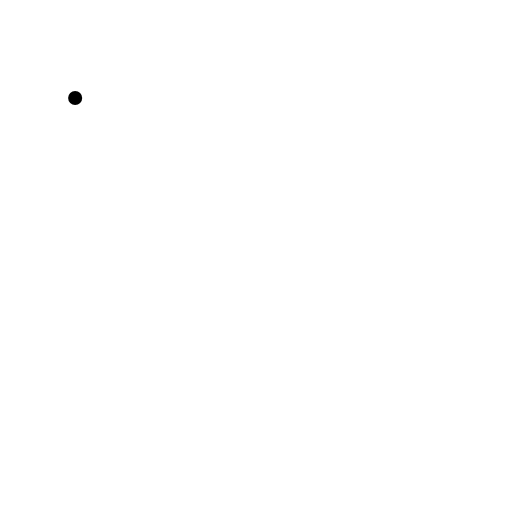
t = 0.00 s
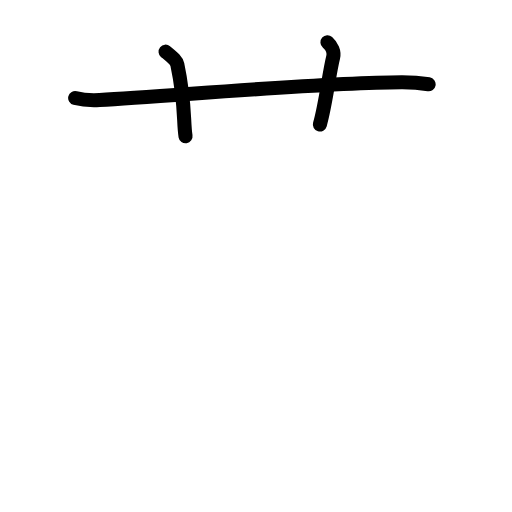
t = 2.60 s
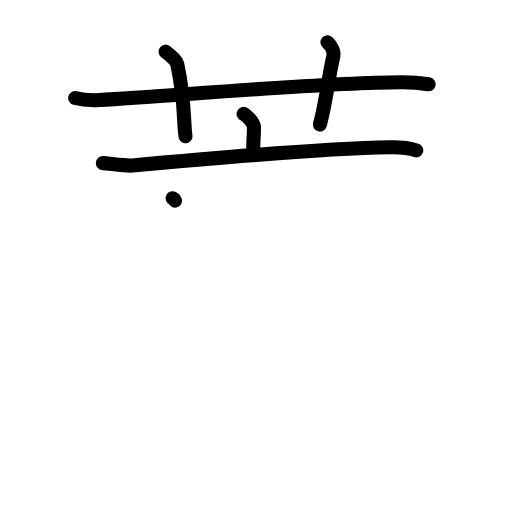
t = 5.20 s
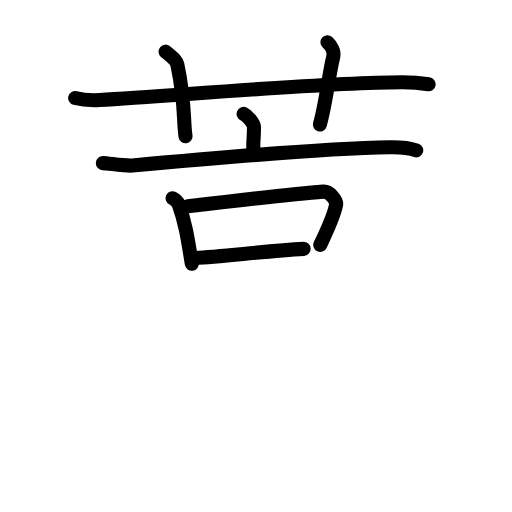
t = 7.80 s
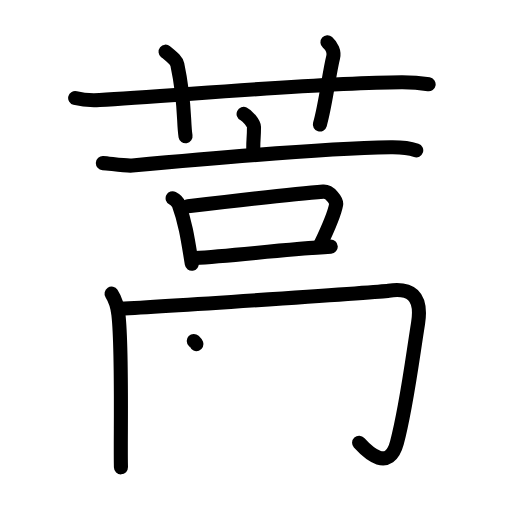
t = 10.40 s
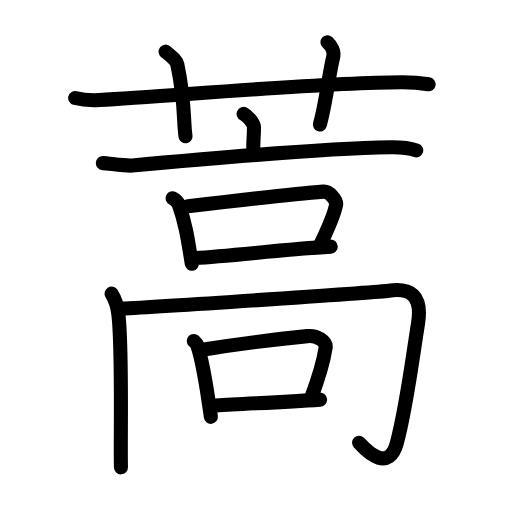
t = 13.00 s

The animated SVG that drew these frames (rendered in a browser with its animation timeline set to each time). Animation: 42 SMIL elements (animate=42); one cycle of 13.00 s.

<?xml version="1.0" encoding="UTF-8"?>
<!--
AniKanjiVG is licensed by CC-BY-SA Paul C. Sommerhoff (https://bitbucket.org/sommerhoff/anikanjivg).
AniKanjiVG uses KanjiVG which is licensed by CC-BY-SA Ulrich Apel (http://kanjivg.tagaini.net).
See also http://creativecommons.org/licenses/by-sa/3.0/
-->
<svg xmlns:kvg='http://kanjivg.tagaini.net' xmlns='http://www.w3.org/2000/svg' width='109' height='109' viewBox='0 0 109 109' style='fill:none;stroke:#000000;stroke-width:3;stroke-linecap:round;stroke-linejoin:round;' id="kvg:kanji_084bf"><g id="kvg:084bf" kvg:element="蒿"><g id="kvg:084bf-g1" kvg:element="艹" kvg:variant="true" kvg:original="艸" kvg:position="top" kvg:radical="general"><path id="kvg:084bf-s1" kvg:type="㇐" d="M16,20.86c1.64,0.44,3.56,0.53,5.21,0.44c15.12-0.8,46.87-3.73,64.29-3.79c2.74-0.01,4.39,0.21,5.75,0.43"><animate attributeName="d" begin="0.0s" dur="0.3333333333333333s" from="M16,20.86C16,20.86,16,20.86,16,20.86" to="M16,20.86c1.64,0.44,3.56,0.53,5.21,0.44" />
<animate attributeName="d" begin="0.3333333333333333s" dur="0.3333333333333333s" from="M16,20.86c1.64,0.44,3.56,0.53,5.21,0.44c0,0,0,0,0,0,0" to="M16,20.86c1.64,0.44,3.56,0.53,5.21,0.44c15.12-0.8,46.87-3.73,64.29-3.79" />
<animate attributeName="d" begin="0.6666666666666666s" dur="0.3333333333333333s" from="M16,20.86c1.64,0.44,3.56,0.53,5.21,0.44c15.12-0.8,46.87-3.73,64.29-3.79c0,0,0,0,0,0,0" to="M16,20.86c1.64,0.44,3.56,0.53,5.21,0.44c15.12-0.8,46.87-3.73,64.29-3.79c2.74-0.01,4.39,0.21,5.75,0.43" />
</path>
<path id="kvg:084bf-s2" kvg:type="㇑a" d="M35.25,11c1.75,1.43,2.31,1.87,2.5,2.75C39.5,22,39,26,39.5,29"><animate attributeName="d" begin="1.0s" dur="0.5s" from="M35.25,11C35.25,11,35.25,11,35.25,11" to="M35.25,11c1.75,1.43,2.31,1.87,2.5,2.75" />
<animate attributeName="d" begin="1.5s" dur="0.5s" from="M35.25,11c1.75,1.43,2.31,1.87,2.5,2.75c0,0,0,0,0,0,0" to="M35.25,11c1.75,1.43,2.31,1.87,2.5,2.75C39.5,22,39,26,39.5,29" />
<animate attributeName="d" begin="0s" dur="1.0s" from="M-100,-100" to="M-100,-100" />
</path>
<path id="kvg:084bf-s3" kvg:type="㇑a" d="M69.71,9c0.9,0.8,1.5,2.03,1.21,3.22c-0.91,3.62-1.51,9.66-2.82,14.28"><animate attributeName="d" begin="2.0s" dur="0.5s" from="M69.71,9C69.71,9,69.71,9,69.71,9" to="M69.71,9c0.9,0.8,1.5,2.03,1.21,3.22" />
<animate attributeName="d" begin="2.5s" dur="0.5s" from="M69.71,9c0.9,0.8,1.5,2.03,1.21,3.22c0,0,0,0,0,0,0" to="M69.71,9c0.9,0.8,1.5,2.03,1.21,3.22c-0.91,3.62-1.51,9.66-2.82,14.28" />
<animate attributeName="d" begin="0s" dur="2.0s" from="M-100,-100" to="M-100,-100" />
</path>
</g>
<g id="kvg:084bf-g2" kvg:element="高" kvg:position="bottom"><g id="kvg:084bf-g3" kvg:position="top"><g id="kvg:084bf-g4" kvg:element="亠"><path id="kvg:084bf-s4" kvg:type="㇑a" d="M51.86,24.25c0.84,0.4,2.21,1.97,2.21,2.77c0,2.96-0.26,3.04-0.11,5.55"><animate attributeName="d" begin="3.0s" dur="0.5s" from="M51.86,24.25C51.86,24.25,51.86,24.25,51.86,24.25" to="M51.86,24.25c0.84,0.4,2.21,1.97,2.21,2.77" />
<animate attributeName="d" begin="3.5s" dur="0.5s" from="M51.86,24.25c0.84,0.4,2.21,1.97,2.21,2.77c0,0,0,0,0,0,0" to="M51.86,24.25c0.84,0.4,2.21,1.97,2.21,2.77c0,2.96-0.26,3.04-0.11,5.55" />
<animate attributeName="d" begin="0s" dur="3.0s" from="M-100,-100" to="M-100,-100" />
</path>
<path id="kvg:084bf-s5" kvg:type="㇐" d="M21.9,34.73c1.47,0.09,4.84,0.64,6.27,0.51c11.57-1.07,39.24-3.6,54.96-3.88c2.43-0.04,3.67,0.04,5.48,0.65"><animate attributeName="d" begin="4.0s" dur="0.3333333333333333s" from="M21.9,34.73C21.9,34.73,21.9,34.73,21.9,34.73" to="M21.9,34.73c1.47,0.09,4.84,0.64,6.27,0.51" />
<animate attributeName="d" begin="4.333333333333333s" dur="0.3333333333333333s" from="M21.9,34.73c1.47,0.09,4.84,0.64,6.27,0.51c0,0,0,0,0,0,0" to="M21.9,34.73c1.47,0.09,4.84,0.64,6.27,0.51c11.57-1.07,39.24-3.6,54.96-3.88" />
<animate attributeName="d" begin="4.666666666666667s" dur="0.3333333333333333s" from="M21.9,34.73c1.47,0.09,4.84,0.64,6.27,0.51c11.57-1.07,39.24-3.6,54.96-3.88c0,0,0,0,0,0,0" to="M21.9,34.73c1.47,0.09,4.84,0.64,6.27,0.51c11.57-1.07,39.24-3.6,54.96-3.88c2.43-0.04,3.67,0.04,5.48,0.65" />
<animate attributeName="d" begin="0s" dur="4.0s" from="M-100,-100" to="M-100,-100" />
</path>
</g>
<g id="kvg:084bf-g5" kvg:element="口"><path id="kvg:084bf-s6" kvg:type="㇑" d="M36.75,42.2c0.52,0.26,1.15,0.92,1.28,1.29C39.5,47.5,40,51,40.83,56.15"><animate attributeName="d" begin="5.0s" dur="0.5s" from="M36.75,42.2C36.75,42.2,36.75,42.2,36.75,42.2" to="M36.75,42.2c0.52,0.26,1.15,0.92,1.28,1.29" />
<animate attributeName="d" begin="5.5s" dur="0.5s" from="M36.75,42.2c0.52,0.26,1.15,0.92,1.28,1.29c0,0,0,0,0,0,0" to="M36.75,42.2c0.52,0.26,1.15,0.92,1.28,1.29C39.5,47.5,40,51,40.83,56.15" />
<animate attributeName="d" begin="0s" dur="5.0s" from="M-100,-100" to="M-100,-100" />
</path>
<path id="kvg:084bf-s7" kvg:type="㇕b" d="M40,43.93c12-1.43,22.75-2.68,28.81-3.13c1.44-0.11,2.9,1.97,2.75,2.74c-0.31,1.71-1.41,4.48-3.38,8.59"><animate attributeName="d" begin="6.0s" dur="0.3333333333333333s" from="M40,43.93C40,43.93,40,43.93,40,43.93" to="M40,43.93c12-1.43,22.75-2.68,28.81-3.13" />
<animate attributeName="d" begin="6.333333333333333s" dur="0.3333333333333333s" from="M40,43.93c12-1.43,22.75-2.68,28.81-3.13c0,0,0,0,0,0,0" to="M40,43.93c12-1.43,22.75-2.68,28.81-3.13c1.44-0.11,2.9,1.97,2.75,2.74" />
<animate attributeName="d" begin="6.666666666666667s" dur="0.3333333333333333s" from="M40,43.93c12-1.43,22.75-2.68,28.81-3.13c1.44-0.11,2.9,1.97,2.75,2.74c0,0,0,0,0,0,0" to="M40,43.93c12-1.43,22.75-2.68,28.81-3.13c1.44-0.11,2.9,1.97,2.75,2.74c-0.31,1.71-1.41,4.48-3.38,8.59" />
<animate attributeName="d" begin="0s" dur="6.0s" from="M-100,-100" to="M-100,-100" />
</path>
<path id="kvg:084bf-s8" kvg:type="㇐b" d="M41.57,54.91c7.18-0.38,18.99-1.83,28.84-2.41"><animate attributeName="d" begin="7.0s" dur="1.0s" from="M41.57,54.91C41.57,54.91,41.57,54.91,41.57,54.91" to="M41.57,54.91c7.18-0.38,18.99-1.83,28.84-2.41" />
<animate attributeName="d" begin="0s" dur="7.0s" from="M-100,-100" to="M-100,-100" />
</path>
</g>
</g>
<g id="kvg:084bf-g6" kvg:position="bottom"><g id="kvg:084bf-g7" kvg:element="冂"><path id="kvg:084bf-s9" kvg:type="㇑" d="M23.75,62.52c0.72,1.12,1.23,2.46,1.46,4.47c0.88,7.65,0.38,26.99,0.54,32.5"><animate attributeName="d" begin="8.0s" dur="0.5s" from="M23.75,62.52C23.75,62.52,23.75,62.52,23.75,62.52" to="M23.75,62.52c0.72,1.12,1.23,2.46,1.46,4.47" />
<animate attributeName="d" begin="8.5s" dur="0.5s" from="M23.75,62.52c0.72,1.12,1.23,2.46,1.46,4.47c0,0,0,0,0,0,0" to="M23.75,62.52c0.72,1.12,1.23,2.46,1.46,4.47c0.88,7.65,0.38,26.99,0.54,32.5" />
<animate attributeName="d" begin="0s" dur="8.0s" from="M-100,-100" to="M-100,-100" />
</path>
<path id="kvg:084bf-s10" kvg:type="㇆a" d="M25.61,65.71c9.89-0.45,55.32-3.54,57.14-3.81c4.5-0.67,7.21,0.89,6.25,6.93c-1.32,8.3-2.5,17.92-4.5,25.43c-1.66,6.21-6,2.25-8.05,0"><animate attributeName="d" begin="9.0s" dur="0.25s" from="M25.61,65.71C25.61,65.71,25.61,65.71,25.61,65.71" to="M25.61,65.71c9.89-0.45,55.32-3.54,57.14-3.81" />
<animate attributeName="d" begin="9.25s" dur="0.25s" from="M25.61,65.71c9.89-0.45,55.32-3.54,57.14-3.81c0,0,0,0,0,0,0" to="M25.61,65.71c9.89-0.45,55.32-3.54,57.14-3.81c4.5-0.67,7.21,0.89,6.25,6.93" />
<animate attributeName="d" begin="9.5s" dur="0.25s" from="M25.61,65.71c9.89-0.45,55.32-3.54,57.14-3.81c4.5-0.67,7.21,0.89,6.25,6.93c0,0,0,0,0,0,0" to="M25.61,65.71c9.89-0.45,55.32-3.54,57.14-3.81c4.5-0.67,7.21,0.89,6.25,6.93c-1.32,8.3-2.5,17.92-4.5,25.43" />
<animate attributeName="d" begin="9.75s" dur="0.25s" from="M25.61,65.71c9.89-0.45,55.32-3.54,57.14-3.81c4.5-0.67,7.21,0.89,6.25,6.93c-1.32,8.3-2.5,17.92-4.5,25.43c0,0,0,0,0,0,0" to="M25.61,65.71c9.89-0.45,55.32-3.54,57.14-3.81c4.5-0.67,7.21,0.89,6.25,6.93c-1.32,8.3-2.5,17.92-4.5,25.43c-1.66,6.21-6,2.25-8.05,0" />
<animate attributeName="d" begin="0s" dur="9.0s" from="M-100,-100" to="M-100,-100" />
</path>
</g>
<g id="kvg:084bf-g8" kvg:element="口"><path id="kvg:084bf-s11" kvg:type="㇑" d="M41.25,72.58c0.29,0.28,0.59,0.51,0.72,0.86c1.01,2.76,2.23,10.35,2.92,15.3"><animate attributeName="d" begin="10.0s" dur="0.5s" from="M41.25,72.58C41.25,72.58,41.25,72.58,41.25,72.58" to="M41.25,72.58c0.29,0.28,0.59,0.51,0.72,0.86" />
<animate attributeName="d" begin="10.5s" dur="0.5s" from="M41.25,72.58c0.29,0.28,0.59,0.51,0.72,0.86c0,0,0,0,0,0,0" to="M41.25,72.58c0.29,0.28,0.59,0.51,0.72,0.86c1.01,2.76,2.23,10.35,2.92,15.3" />
<animate attributeName="d" begin="0s" dur="10.0s" from="M-100,-100" to="M-100,-100" />
</path>
<path id="kvg:084bf-s12" kvg:type="㇕b" d="M43.07,74.45c8.97-1.43,17.25-2.38,22.37-2.89c2.08-0.21,4.08,1.13,3.88,2.46c-0.51,3.31-1.41,6.21-3.07,10.66"><animate attributeName="d" begin="11.0s" dur="0.3333333333333333s" from="M43.07,74.45C43.07,74.45,43.07,74.45,43.07,74.45" to="M43.07,74.45c8.97-1.43,17.25-2.38,22.37-2.89" />
<animate attributeName="d" begin="11.333333333333334s" dur="0.3333333333333333s" from="M43.07,74.45c8.97-1.43,17.25-2.38,22.37-2.89c0,0,0,0,0,0,0" to="M43.07,74.45c8.97-1.43,17.25-2.38,22.37-2.89c2.08-0.21,4.08,1.13,3.88,2.46" />
<animate attributeName="d" begin="11.666666666666666s" dur="0.3333333333333333s" from="M43.07,74.45c8.97-1.43,17.25-2.38,22.37-2.89c2.08-0.21,4.08,1.13,3.88,2.46c0,0,0,0,0,0,0" to="M43.07,74.45c8.97-1.43,17.25-2.38,22.37-2.89c2.08-0.21,4.08,1.13,3.88,2.46c-0.51,3.31-1.41,6.21-3.07,10.66" />
<animate attributeName="d" begin="0s" dur="11.0s" from="M-100,-100" to="M-100,-100" />
</path>
<path id="kvg:084bf-s13" kvg:type="㇐b" d="M46.01,86.32c6.03-0.41,13.85-0.62,22.13-1.24"><animate attributeName="d" begin="12.0s" dur="1.0s" from="M46.01,86.32C46.01,86.32,46.01,86.32,46.01,86.32" to="M46.01,86.32c6.03-0.41,13.85-0.62,22.13-1.24" />
<animate attributeName="d" begin="0s" dur="12.0s" from="M-100,-100" to="M-100,-100" />
</path>
</g>
</g>
</g>
</g>
</svg>
